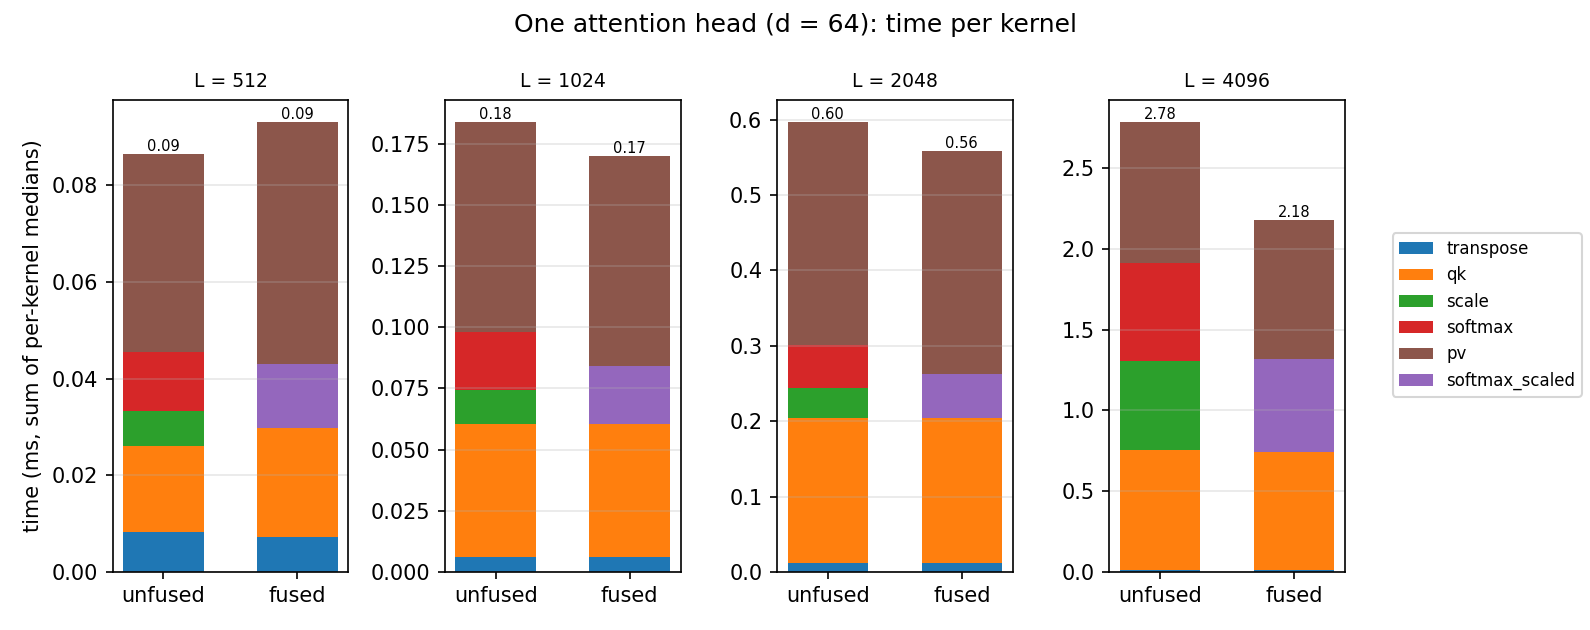

The table this chart was drawn from, first rows:
gpu, driver, kernel, n, rows, cols, opts, local, reps, median_ms, min_ms, gflops, gbps, h2d_ms, d2h_ms, max_rel_err, registers, spill_bytes
NVIDIA GeForce RTX 4060 Laptop GPU, 616.9, attn_unfused/transpose, , 512, 64, -DTSM=64 -DTSN=64 -DTSK=16 -DWPTM=4 -DWP…, , 20, 0.008192, 0.006144, , 32.00, , , , , 
NVIDIA GeForce RTX 4060 Laptop GPU, 616.9, attn_unfused/qk, , 512, 64, -DTSM=64 -DTSN=64 -DTSK=16 -DWPTM=4 -DWP…, , 20, 0.01786, 0.01728, 1879, 73.41, , , , , 
NVIDIA GeForce RTX 4060 Laptop GPU, 616.9, attn_unfused/scale, , 512, 64, -DTSM=64 -DTSN=64 -DTSK=16 -DWPTM=4 -DWP…, , 20, 0.007168, 0.006144, , 292.6, , , , , 
NVIDIA GeForce RTX 4060 Laptop GPU, 616.9, attn_unfused/softmax, , 512, 64, -DTSM=64 -DTSN=64 -DTSK=16 -DWPTM=4 -DWP…, , 20, 0.01229, 0.01126, , 170.7, , , , , 
NVIDIA GeForce RTX 4060 Laptop GPU, 616.9, attn_unfused/pv, , 512, 64, -DTSM=64 -DTSN=64 -DTSK=16 -DWPTM=4 -DWP…, , 20, 0.04096, 0.03994, 819.2, 32.00, , , , , 
NVIDIA GeForce RTX 4060 Laptop GPU, 616.9, attn_unfused/total, , 512, 64, -DTSM=64 -DTSN=64 -DTSK=16 -DWPTM=4 -DWP…, , 20, 0.08646, 0.08646, 776.1, 81.86, , , 7.841e-07, , 
NVIDIA GeForce RTX 4060 Laptop GPU, 616.9, attn_fused/transpose, , 512, 64, -DTSM=64 -DTSN=64 -DTSK=16 -DWPTM=4 -DWP…, , 20, 0.007168, 0.006080, , 36.57, , , , , 
NVIDIA GeForce RTX 4060 Laptop GPU, 616.9, attn_fused/qk, , 512, 64, -DTSM=64 -DTSN=64 -DTSK=16 -DWPTM=4 -DWP…, , 20, 0.02253, 0.01946, 1489, 58.18, , , , , 
NVIDIA GeForce RTX 4060 Laptop GPU, 616.9, attn_fused/softmax_scaled, , 512, 64, -DTSM=64 -DTSN=64 -DTSK=16 -DWPTM=4 -DWP…, , 20, 0.01331, 0.01315, , 157.5, , , , , 
NVIDIA GeForce RTX 4060 Laptop GPU, 616.9, attn_fused/pv, , 512, 64, -DTSM=64 -DTSN=64 -DTSK=16 -DWPTM=4 -DWP…, , 20, 0.05011, 0.04506, 669.6, 26.16, , , , , 
NVIDIA GeForce RTX 4060 Laptop GPU, 616.9, attn_fused/total, , 512, 64, -DTSM=64 -DTSN=64 -DTSK=16 -DWPTM=4 -DWP…, , 20, 0.09312, 0.09312, 720.7, 53.49, , , 7.841e-07, , 
NVIDIA GeForce RTX 4060 Laptop GPU, 616.9, attn_unfused/transpose, , 1024, 64, -DTSM=64 -DTSN=64 -DTSK=16 -DWPTM=4 -DWP…, , 20, 0.006288, 0.006144, , 83.38, , , , , 
NVIDIA GeForce RTX 4060 Laptop GPU, 616.9, attn_unfused/qk, , 1024, 64, -DTSM=64 -DTSN=64 -DTSK=16 -DWPTM=4 -DWP…, , 20, 0.05427, 0.05325, 2473, 86.94, , , , , 
NVIDIA GeForce RTX 4060 Laptop GPU, 616.9, attn_unfused/scale, , 1024, 64, -DTSM=64 -DTSN=64 -DTSK=16 -DWPTM=4 -DWP…, , 20, 0.01374, 0.01331, , 610.4, , , , , 
NVIDIA GeForce RTX 4060 Laptop GPU, 616.9, attn_unfused/softmax, , 1024, 64, -DTSM=64 -DTSN=64 -DTSK=16 -DWPTM=4 -DWP…, , 20, 0.02355, 0.02253, , 356.2, , , , , 
NVIDIA GeForce RTX 4060 Laptop GPU, 616.9, attn_unfused/pv, , 1024, 64, -DTSM=64 -DTSN=64 -DTSK=16 -DWPTM=4 -DWP…, , 20, 0.08602, 0.08582, 1560, 54.86, , , , , 
NVIDIA GeForce RTX 4060 Laptop GPU, 616.9, attn_unfused/total, , 1024, 64, -DTSM=64 -DTSN=64 -DTSK=16 -DWPTM=4 -DWP…, , 20, 0.1839, 0.1839, 1460, 145.4, , , 9.036e-07, , 
NVIDIA GeForce RTX 4060 Laptop GPU, 616.9, attn_fused/transpose, , 1024, 64, -DTSM=64 -DTSN=64 -DTSK=16 -DWPTM=4 -DWP…, , 20, 0.006208, 0.006144, , 84.45, , , , , 
NVIDIA GeForce RTX 4060 Laptop GPU, 616.9, attn_fused/qk, , 1024, 64, -DTSM=64 -DTSN=64 -DTSK=16 -DWPTM=4 -DWP…, , 20, 0.05427, 0.05325, 2473, 86.94, , , , , 
NVIDIA GeForce RTX 4060 Laptop GPU, 616.9, attn_fused/softmax_scaled, , 1024, 64, -DTSM=64 -DTSN=64 -DTSK=16 -DWPTM=4 -DWP…, , 20, 0.02352, 0.02253, , 356.7, , , , , 
NVIDIA GeForce RTX 4060 Laptop GPU, 616.9, attn_fused/pv, , 1024, 64, -DTSM=64 -DTSN=64 -DTSK=16 -DWPTM=4 -DWP…, , 20, 0.08602, 0.08499, 1560, 54.86, , , , , 
NVIDIA GeForce RTX 4060 Laptop GPU, 616.9, attn_fused/total, , 1024, 64, -DTSM=64 -DTSN=64 -DTSK=16 -DWPTM=4 -DWP…, , 20, 0.17, 0.17, 1579, 107.9, , , 9.036e-07, , 
NVIDIA GeForce RTX 4060 Laptop GPU, 616.9, attn_unfused/transpose, , 2048, 64, -DTSM=64 -DTSN=64 -DTSK=16 -DWPTM=4 -DWP…, , 20, 0.01126, 0.01024, , 93.09, , , , , 
NVIDIA GeForce RTX 4060 Laptop GPU, 616.9, attn_unfused/qk, , 2048, 64, -DTSM=64 -DTSN=64 -DTSK=16 -DWPTM=4 -DWP…, , 20, 0.193, 0.1915, 2781, 92.35, , , , , 
NVIDIA GeForce RTX 4060 Laptop GPU, 616.9, attn_unfused/scale, , 2048, 64, -DTSM=64 -DTSN=64 -DTSK=16 -DWPTM=4 -DWP…, , 20, 0.03994, 0.03891, , 840.2, , , , , 
NVIDIA GeForce RTX 4060 Laptop GPU, 616.9, attn_unfused/softmax, , 2048, 64, -DTSM=64 -DTSN=64 -DTSK=16 -DWPTM=4 -DWP…, , 20, 0.05734, 0.05632, , 585.1, , , , , 
NVIDIA GeForce RTX 4060 Laptop GPU, 616.9, attn_unfused/pv, , 2048, 64, -DTSM=64 -DTSN=64 -DTSK=16 -DWPTM=4 -DWP…, , 20, 0.2954, 0.2908, 1817, 60.35, , , , , 
NVIDIA GeForce RTX 4060 Laptop GPU, 616.9, attn_unfused/total, , 2048, 64, -DTSM=64 -DTSN=64 -DTSK=16 -DWPTM=4 -DWP…, , 20, 0.597, 0.597, 1799, 173.9, , , 2.178e-06, , 
NVIDIA GeForce RTX 4060 Laptop GPU, 616.9, attn_fused/transpose, , 2048, 64, -DTSM=64 -DTSN=64 -DTSK=16 -DWPTM=4 -DWP…, , 20, 0.01126, 0.006144, , 93.09, , , , , 
NVIDIA GeForce RTX 4060 Laptop GPU, 616.9, attn_fused/qk, , 2048, 64, -DTSM=64 -DTSN=64 -DTSK=16 -DWPTM=4 -DWP…, , 20, 0.1925, 0.1915, 2789, 92.60, , , , , 
NVIDIA GeForce RTX 4060 Laptop GPU, 616.9, attn_fused/softmax_scaled, , 2048, 64, -DTSM=64 -DTSN=64 -DTSK=16 -DWPTM=4 -DWP…, , 20, 0.05837, 0.05734, , 574.9, , , , , 
NVIDIA GeForce RTX 4060 Laptop GPU, 616.9, attn_fused/pv, , 2048, 64, -DTSM=64 -DTSN=64 -DTSK=16 -DWPTM=4 -DWP…, , 20, 0.2969, 0.2908, 1808, 60.05, , , , , 
NVIDIA GeForce RTX 4060 Laptop GPU, 616.9, attn_fused/total, , 2048, 64, -DTSM=64 -DTSN=64 -DTSK=16 -DWPTM=4 -DWP…, , 20, 0.559, 0.559, 1921, 125.7, , , 2.178e-06, , 
NVIDIA GeForce RTX 4060 Laptop GPU, 616.9, attn_unfused/transpose, , 4096, 64, -DTSM=64 -DTSN=64 -DTSK=16 -DWPTM=4 -DWP…, , 20, 0.01432, 0.01014, , 146.4, , , , , 
NVIDIA GeForce RTX 4060 Laptop GPU, 616.9, attn_unfused/qk, , 4096, 64, -DTSM=64 -DTSN=64 -DTSK=16 -DWPTM=4 -DWP…, , 20, 0.7398, 0.7373, 2903, 93.54, , , , , 
NVIDIA GeForce RTX 4060 Laptop GPU, 616.9, attn_unfused/scale, , 4096, 64, -DTSM=64 -DTSN=64 -DTSK=16 -DWPTM=4 -DWP…, , 20, 0.5499, 0.5407, , 244.1, , , , , 
NVIDIA GeForce RTX 4060 Laptop GPU, 616.9, attn_unfused/softmax, , 4096, 64, -DTSM=64 -DTSN=64 -DTSK=16 -DWPTM=4 -DWP…, , 20, 0.6087, 0.5284, , 220.5, , , , , 
NVIDIA GeForce RTX 4060 Laptop GPU, 616.9, attn_unfused/pv, , 4096, 64, -DTSM=64 -DTSN=64 -DTSK=16 -DWPTM=4 -DWP…, , 20, 0.8714, 0.8653, 2464, 79.42, , , , , 
NVIDIA GeForce RTX 4060 Laptop GPU, 616.9, attn_unfused/total, , 4096, 64, -DTSM=64 -DTSN=64 -DTSK=16 -DWPTM=4 -DWP…, , 20, 2.784, 2.784, 1543, 146.9, , , 2.159e-06, , 
NVIDIA GeForce RTX 4060 Laptop GPU, 616.9, attn_fused/transpose, , 4096, 64, -DTSM=64 -DTSN=64 -DTSK=16 -DWPTM=4 -DWP…, , 20, 0.01125, 0.01014, , 186.4, , , , , 
NVIDIA GeForce RTX 4060 Laptop GPU, 616.9, attn_fused/qk, , 4096, 64, -DTSM=64 -DTSN=64 -DTSK=16 -DWPTM=4 -DWP…, , 20, 0.7332, 0.7322, 2929, 94.39, , , , , 
NVIDIA GeForce RTX 4060 Laptop GPU, 616.9, attn_fused/softmax_scaled, , 4096, 64, -DTSM=64 -DTSN=64 -DTSK=16 -DWPTM=4 -DWP…, , 20, 0.5704, 0.5663, , 235.3, , , , , 
NVIDIA GeForce RTX 4060 Laptop GPU, 616.9, attn_fused/pv, , 4096, 64, -DTSM=64 -DTSN=64 -DTSK=16 -DWPTM=4 -DWP…, , 20, 0.8617, 0.8591, 2492, 80.31, , , , , 
NVIDIA GeForce RTX 4060 Laptop GPU, 616.9, attn_fused/total, , 4096, 64, -DTSM=64 -DTSN=64 -DTSK=16 -DWPTM=4 -DWP…, , 20, 2.176, 2.176, 1973, 126.2, , , 2.159e-06, , 
